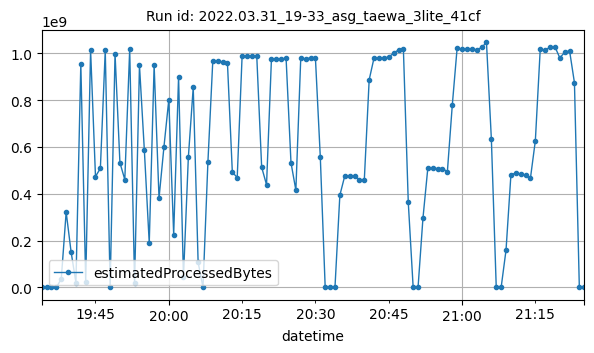

Source data for this figure (header and first rows):
datetime, estimatedProcessedBytes
2022-03-31T19:34:00Z, 1692
2022-03-31T19:35:00Z, 3470
2022-03-31T19:36:00Z, 3486
2022-03-31T19:37:00Z, 3420
2022-03-31T19:38:00Z, 37055431
2022-03-31T19:39:00Z, 321902272
2022-03-31T19:40:00Z, 153302966
2022-03-31T19:41:00Z, 20024376
2022-03-31T19:42:00Z, 954807066
2022-03-31T19:43:00Z, 23902607
2022-03-31T19:44:00Z, 1013047506
2022-03-31T19:45:00Z, 473337203
2022-03-31T19:46:00Z, 508457119
2022-03-31T19:47:00Z, 1012147924
2022-03-31T19:48:00Z, 3861227
2022-03-31T19:49:00Z, 998594560
2022-03-31T19:50:00Z, 532567267
2022-03-31T19:51:00Z, 460327455
2022-03-31T19:52:00Z, 1015848439
2022-03-31T19:53:00Z, 17274447
2022-03-31T19:54:00Z, 947546399
2022-03-31T19:55:00Z, 585677415
2022-03-31T19:56:00Z, 189348069
2022-03-31T19:57:00Z, 948438986
2022-03-31T19:58:00Z, 381115371
2022-03-31T19:59:00Z, 598318576
2022-03-31T20:00:00Z, 801337325
2022-03-31T20:01:00Z, 225582126
2022-03-31T20:02:00Z, 899336194
2022-03-31T20:03:00Z, 42778394
2022-03-31T20:04:00Z, 555038506
2022-03-31T20:05:00Z, 854650074
2022-03-31T20:06:00Z, 107518220
2022-03-31T20:07:00Z, 15056
2022-03-31T20:08:00Z, 533470885
2022-03-31T20:09:00Z, 966330526
2022-03-31T20:10:00Z, 966310831
2022-03-31T20:11:00Z, 961067129
2022-03-31T20:12:00Z, 958693392
2022-03-31T20:13:00Z, 492246357
2022-03-31T20:14:00Z, 469045461
2022-03-31T20:15:00Z, 988243618
2022-03-31T20:16:00Z, 986854834
2022-03-31T20:17:00Z, 986739668
2022-03-31T20:18:00Z, 986761755
2022-03-31T20:19:00Z, 513550081
2022-03-31T20:20:00Z, 438187977
2022-03-31T20:21:00Z, 973871727
2022-03-31T20:22:00Z, 975472543
2022-03-31T20:23:00Z, 975957206
2022-03-31T20:24:00Z, 977971648
2022-03-31T20:25:00Z, 532756868
2022-03-31T20:26:00Z, 415197609
2022-03-31T20:27:00Z, 979031585
2022-03-31T20:28:00Z, 975800889
2022-03-31T20:29:00Z, 979898373
2022-03-31T20:30:00Z, 979977646
2022-03-31T20:31:00Z, 556628261
2022-03-31T20:32:00Z, 7310
2022-03-31T20:33:00Z, 3942
... 52 more rows
